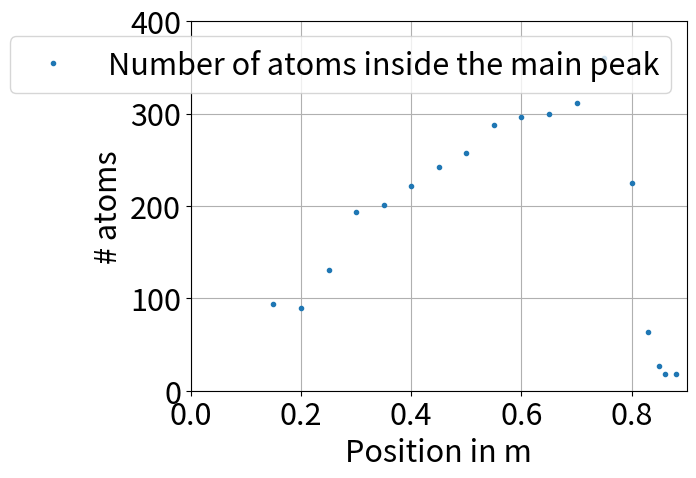

This figure's Python source:
import matplotlib.pyplot as plt
import numpy as np

pos=np.array([0.15,0.2,0.25,0.3,0.35,0.4,0.45,0.5,0.55,0.6,0.65,0.7,0.75,0.8,0.83,0.85,0.86,0.88,0.925,0.929])
peak=np.array([94.0,90.0,131.0,193.0,201.0,222.0,242.0,257.0,288.0,296.0,299.0,311.0,360.0,225.0,64,27,18,18,18,18])

fig, ax = plt.subplots()

plt.plot(pos, peak,".",label="Number of atoms inside the main peak")
plt.legend(loc="upper right",fontsize=22)
plt.ylabel("# atoms", fontsize=22)
plt.xlabel("Position in m", fontsize=22)
plt.rcParams.update({'font.size': 22})
plt.xticks(fontsize=22)
plt.yticks(fontsize=22)
plt.grid()
plt.ylim(0,400)
plt.xlim(0,0.9)
plt.show()
